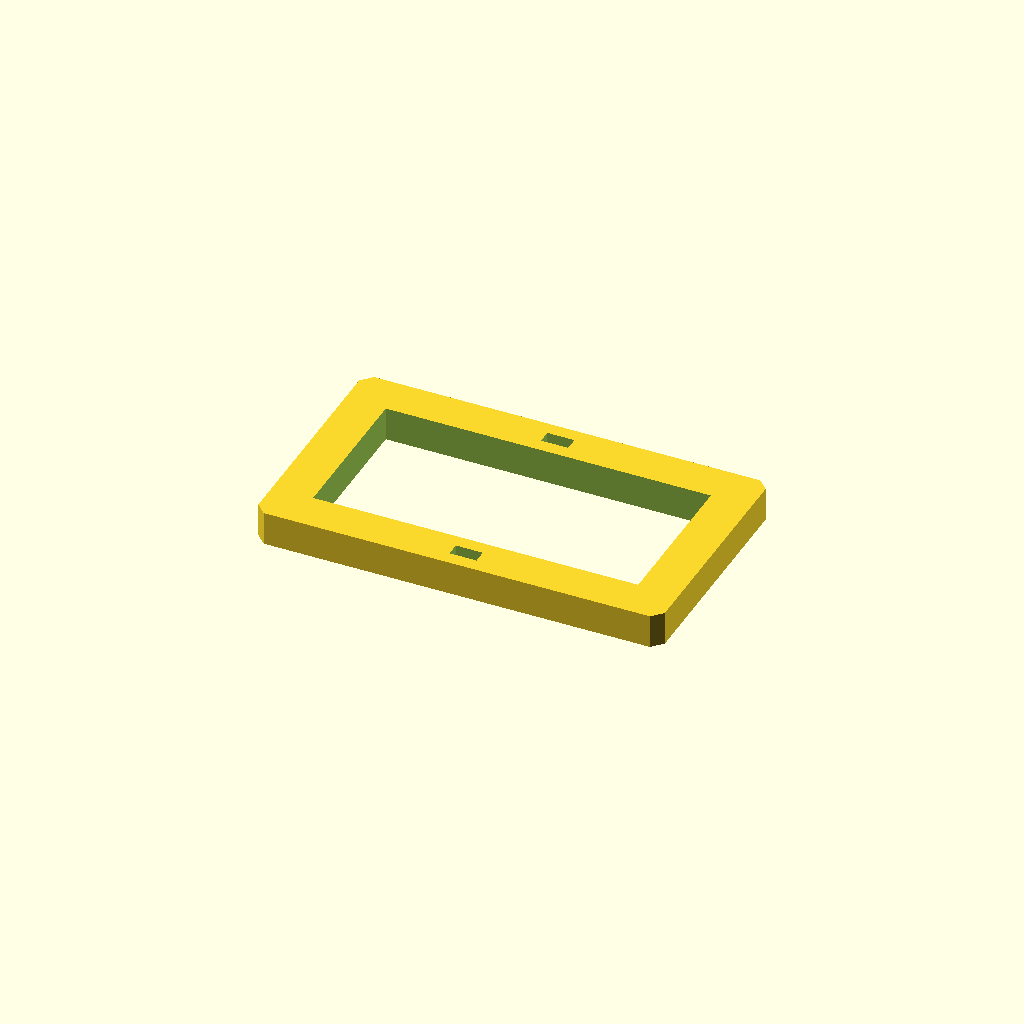
Cell 1: the model at its default parameters.
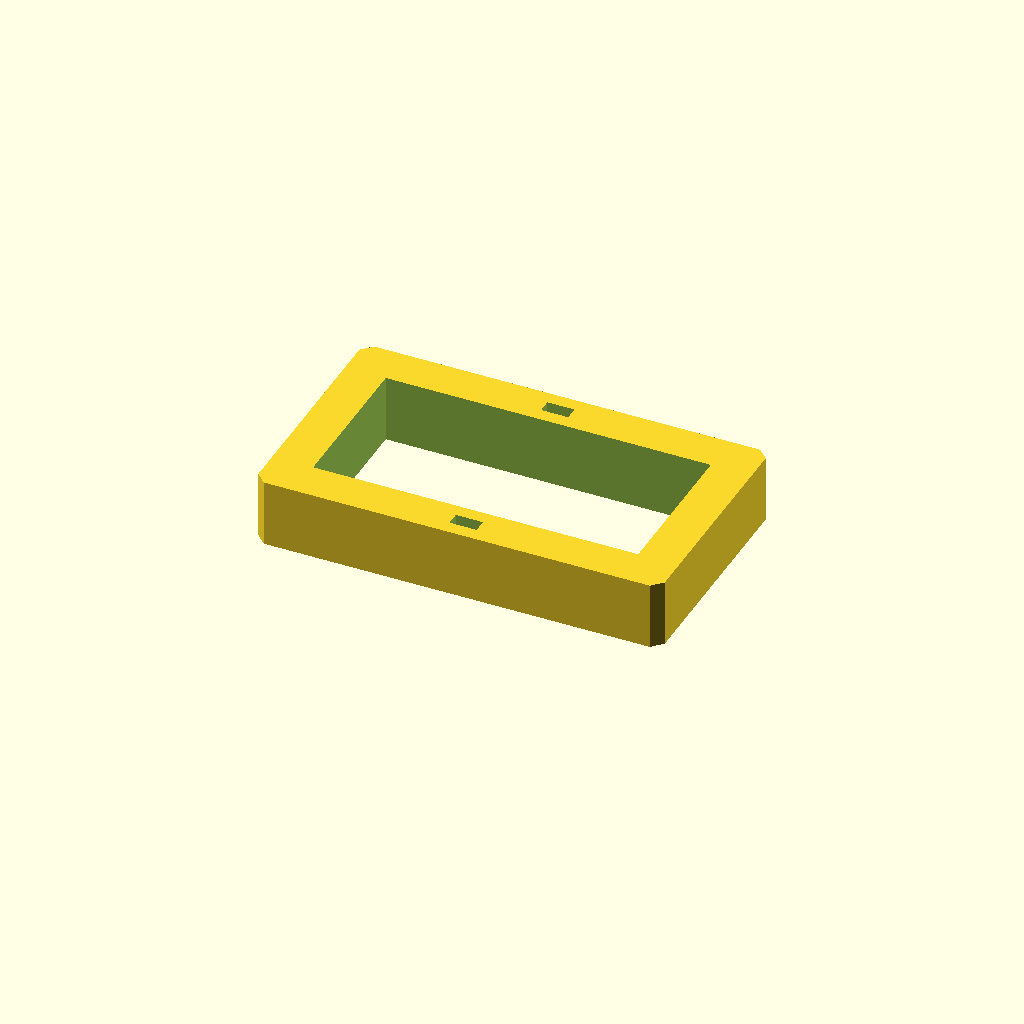
Cell 2: plate_t = 20 (everything else at default).
All cells are drawn from one camera (rotation 55°, 0°, 25°, orthographic, colour scheme Cornfield), so only the parameter changes between them.
OpenSCAD source file optional_data/data/sketch3/frameplates/part_0094.scad:
$fn = 32;

// ----------------------------------------------------------------------
// Frame plate: 120 x 70 frame, 12 mm rails
// ----------------------------------------------------------------------

// --- parameters (mm) ---
plate_l = 120;            // plate length, X
plate_w = 70;             // plate width, Y
plate_t = 10;             // plate thickness, Z (extrusion height)
corner_c = 3;             // corner chamfer
frame_bar = 12;           // frame rail width
slot_l = 8;               // adjustment slot length
slot_w = 4;               // adjustment slot width

win_l = plate_l - 2 * frame_bar;  // window length
win_w = plate_w - 2 * frame_bar;  // window width

profile = [[3, 0], [117, 0], [120, 3], [120, 67], [117, 70], [3, 70], [0, 67], [0, 3]];  // primary outline, 8 points, counter clockwise
void_1 = [[12, 12], [108, 12], [108, 58], [12, 58]];  // the window, 4 points
void_2 = [[56, 4], [64, 4], [64, 8], [56, 8]];  // adjustment slot, 4 points
void_3 = [[56, 62], [64, 62], [64, 66], [56, 66]];  // adjustment slot, 4 points

// --- the one profile operation ---
difference() {
  linear_extrude(height = plate_t) polygon(points = profile);
  translate([0, 0, -1])
    linear_extrude(height = plate_t + 2) polygon(points = void_1);
  translate([0, 0, -1])
    linear_extrude(height = plate_t + 2) polygon(points = void_2);
  translate([0, 0, -1])
    linear_extrude(height = plate_t + 2) polygon(points = void_3);
}
Parameter table extracted from the source (name, type, default, range or options):
plate_l: number, default 120
plate_w: number, default 70
plate_t: number, default 10
corner_c: number, default 3
frame_bar: number, default 12
slot_l: number, default 8
slot_w: number, default 4
